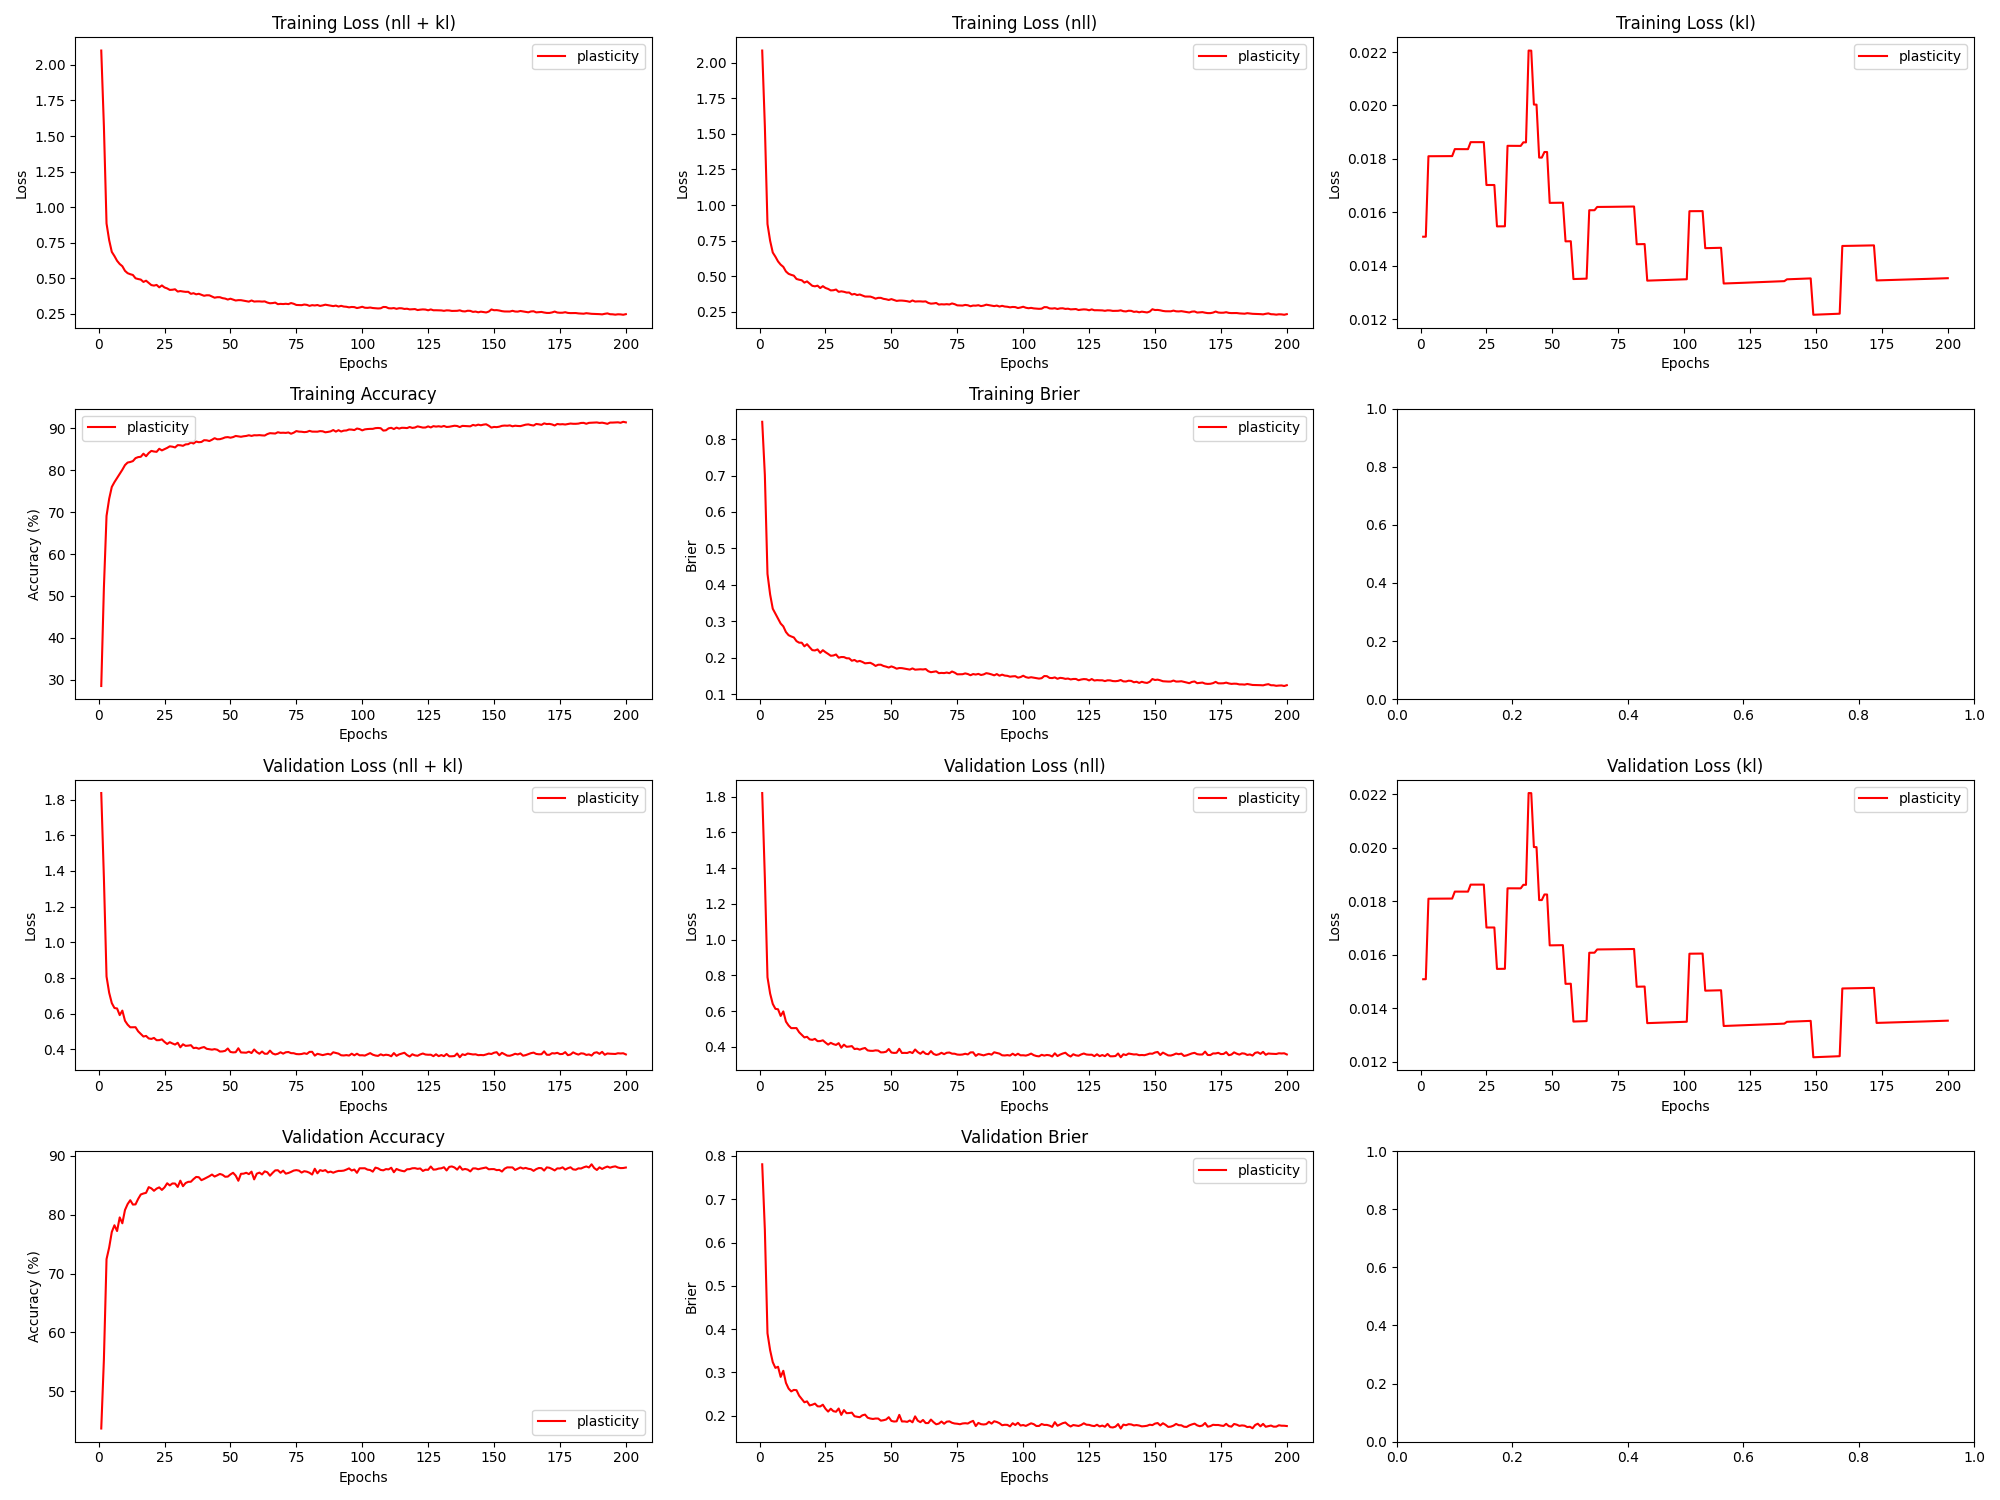

The data file committed next to this chart (first rows):
epoch, train_loss_total, train_loss_nll, train_loss_kl, train_loss_penalty, train_acc, train_brier, val_loss_total, val_loss_nll, val_loss_kl, val_loss_penalty, val_acc, val_brier, param_count
1, 2.101, 2.086, 0.01509, 0.0005749, 28.54, 0.8474, 1.837, 1.821, 0.01509, 0.0005749, 43.64, 0.7806, 57492
2, 1.57, 1.554, 0.01509, 0.0005749, 51.92, 0.7013, 1.362, 1.346, 0.01509, 0.0005749, 55.36, 0.6294, 57492
3, 0.8854, 0.8667, 0.0181, 0.0006894, 69.08, 0.4301, 0.8082, 0.7894, 0.0181, 0.0006894, 72.45, 0.3904, 68944
4, 0.7681, 0.7493, 0.0181, 0.0006894, 73.16, 0.3737, 0.717, 0.6982, 0.0181, 0.0006894, 74.42, 0.3513, 68944
5, 0.6856, 0.6668, 0.0181, 0.0006894, 75.99, 0.3346, 0.659, 0.6403, 0.0181, 0.0006894, 77.07, 0.3237, 68944
6, 0.6563, 0.6375, 0.0181, 0.0006894, 77.13, 0.3208, 0.6316, 0.6128, 0.0181, 0.0006894, 78.21, 0.3105, 68944
7, 0.6231, 0.6043, 0.0181, 0.0006894, 78.1, 0.3066, 0.6289, 0.6101, 0.0181, 0.0006894, 77.22, 0.3131, 68944
8, 0.6004, 0.5816, 0.0181, 0.0006894, 79.06, 0.2939, 0.5917, 0.5729, 0.0181, 0.0006894, 79.54, 0.2897, 68944
9, 0.5849, 0.5661, 0.0181, 0.0006894, 80.09, 0.2862, 0.6169, 0.5981, 0.0181, 0.0006894, 78.54, 0.3038, 68944
10, 0.5525, 0.5337, 0.0181, 0.0006894, 81.19, 0.2705, 0.5599, 0.5412, 0.0181, 0.0006894, 80.8, 0.2759, 68944
11, 0.536, 0.5172, 0.0181, 0.0006894, 81.8, 0.2619, 0.5382, 0.5194, 0.0181, 0.0006894, 81.81, 0.2628, 68944
12, 0.5287, 0.5099, 0.0181, 0.0006894, 81.93, 0.2585, 0.5233, 0.5045, 0.0181, 0.0006894, 82.47, 0.2562, 68944
13, 0.5233, 0.5042, 0.01837, 0.0006997, 82.15, 0.2557, 0.5238, 0.5048, 0.01836, 0.0006997, 81.72, 0.2596, 69966
14, 0.5001, 0.4811, 0.01836, 0.0006997, 82.85, 0.2457, 0.5239, 0.5048, 0.01836, 0.0006997, 81.76, 0.259, 69966
15, 0.4948, 0.4757, 0.01836, 0.0006997, 83.1, 0.2414, 0.5007, 0.4816, 0.01836, 0.0006997, 82.69, 0.2463, 69966
16, 0.4909, 0.4718, 0.01836, 0.0006997, 83.17, 0.2413, 0.4865, 0.4674, 0.01836, 0.0006997, 83.44, 0.2387, 69966
17, 0.4745, 0.4554, 0.01836, 0.0006997, 83.91, 0.2314, 0.4716, 0.4526, 0.01836, 0.0006997, 83.61, 0.2311, 69966
18, 0.4831, 0.464, 0.01836, 0.0006997, 83.3, 0.2372, 0.475, 0.4559, 0.01836, 0.0006997, 83.72, 0.2332, 69966
19, 0.4674, 0.4481, 0.01863, 0.0007099, 84.07, 0.2287, 0.4609, 0.4416, 0.01863, 0.0007099, 84.69, 0.2238, 70988
20, 0.4523, 0.433, 0.01863, 0.0007099, 84.58, 0.2209, 0.4583, 0.4389, 0.01863, 0.0007099, 84.48, 0.2254, 70988
21, 0.4486, 0.4293, 0.01863, 0.0007099, 84.43, 0.2201, 0.4638, 0.4445, 0.01863, 0.0007099, 84.07, 0.228, 70988
22, 0.4533, 0.4339, 0.01863, 0.0007099, 84.35, 0.2229, 0.451, 0.4317, 0.01863, 0.0007099, 84.44, 0.2218, 70988
23, 0.4366, 0.4172, 0.01863, 0.0007099, 85.08, 0.2135, 0.4514, 0.432, 0.01863, 0.0007099, 84.65, 0.2215, 70988
24, 0.4498, 0.4305, 0.01863, 0.0007099, 84.7, 0.2208, 0.4556, 0.4363, 0.01863, 0.0007099, 84.22, 0.2255, 70988
25, 0.4355, 0.4178, 0.01702, 0.0006487, 85, 0.2153, 0.4413, 0.4236, 0.01702, 0.0006487, 84.65, 0.2161, 64868
26, 0.4288, 0.4112, 0.01702, 0.0006487, 85.29, 0.2106, 0.4299, 0.4122, 0.01702, 0.0006487, 85.35, 0.2096, 64868
27, 0.4183, 0.4007, 0.01702, 0.0006487, 85.67, 0.2054, 0.4398, 0.4222, 0.01702, 0.0006487, 84.98, 0.2162, 64868
28, 0.4195, 0.4018, 0.01702, 0.0006487, 85.58, 0.2062, 0.4327, 0.415, 0.01702, 0.0006487, 85.32, 0.2105, 64868
29, 0.4229, 0.4068, 0.01547, 0.0005895, 85.4, 0.209, 0.4266, 0.4105, 0.01547, 0.0005895, 85.3, 0.2092, 58946
30, 0.4067, 0.3906, 0.01547, 0.0005895, 85.95, 0.2003, 0.4366, 0.4206, 0.01547, 0.0005895, 84.72, 0.2167, 58946
31, 0.4103, 0.3942, 0.01547, 0.0005895, 85.91, 0.202, 0.4112, 0.3952, 0.01547, 0.0005895, 85.79, 0.202, 58946
32, 0.4071, 0.391, 0.01548, 0.0005895, 85.79, 0.2019, 0.4281, 0.412, 0.01548, 0.0005895, 84.85, 0.213, 58946
33, 0.4047, 0.3855, 0.01849, 0.0007041, 86.13, 0.1987, 0.4193, 0.4001, 0.01849, 0.0007041, 85.39, 0.2059, 70412
34, 0.4051, 0.3859, 0.01849, 0.0007041, 86.18, 0.1984, 0.4207, 0.4015, 0.01849, 0.0007041, 85.59, 0.2062, 70412
35, 0.3907, 0.3716, 0.01849, 0.0007041, 86.57, 0.1918, 0.4231, 0.4039, 0.01849, 0.0007041, 85.61, 0.2071, 70412
36, 0.3953, 0.3761, 0.01849, 0.0007041, 86.34, 0.194, 0.4068, 0.3876, 0.01849, 0.0007041, 86.06, 0.1989, 70412
37, 0.3873, 0.3681, 0.01849, 0.0007041, 86.8, 0.1894, 0.4087, 0.3895, 0.01849, 0.0007041, 86.42, 0.1976, 70412
38, 0.3912, 0.372, 0.01849, 0.0007041, 86.65, 0.1914, 0.4032, 0.384, 0.01849, 0.0007041, 86.38, 0.1966, 70412
39, 0.3841, 0.3648, 0.01862, 0.0007095, 86.7, 0.1886, 0.4089, 0.3896, 0.01862, 0.0007095, 85.88, 0.201, 70952
40, 0.3771, 0.3578, 0.01862, 0.0007095, 87.12, 0.1847, 0.4127, 0.3934, 0.01862, 0.0007095, 86.08, 0.2026, 70952
41, 0.3807, 0.3578, 0.02206, 0.0008406, 87.09, 0.1855, 0.4028, 0.3799, 0.02205, 0.0008406, 86.32, 0.1955, 84056
42, 0.3802, 0.3573, 0.02205, 0.0008406, 86.92, 0.1862, 0.4005, 0.3776, 0.02205, 0.0008406, 86.55, 0.1936, 84056
43, 0.3721, 0.3513, 0.02003, 0.0007639, 87.23, 0.1826, 0.3981, 0.3773, 0.02003, 0.0007639, 86.83, 0.1925, 76388
44, 0.3636, 0.3428, 0.02003, 0.0007639, 87.6, 0.1776, 0.4009, 0.3801, 0.02003, 0.0007639, 86.49, 0.1936, 76388
45, 0.3672, 0.3484, 0.01805, 0.0006884, 87.35, 0.1809, 0.3975, 0.3788, 0.01805, 0.0006884, 86.7, 0.1935, 68840
46, 0.367, 0.3483, 0.01805, 0.0006884, 87.37, 0.1809, 0.3876, 0.3688, 0.01805, 0.0006884, 86.93, 0.1886, 68840
47, 0.3604, 0.3415, 0.01826, 0.0006967, 87.55, 0.1775, 0.3882, 0.3692, 0.01826, 0.0006967, 86.78, 0.1896, 69668
48, 0.3574, 0.3385, 0.01826, 0.0006967, 87.8, 0.1757, 0.3914, 0.3724, 0.01826, 0.0006967, 86.46, 0.1913, 69668
49, 0.3505, 0.3335, 0.01635, 0.0006234, 87.86, 0.1731, 0.4045, 0.3876, 0.01635, 0.0006234, 86.48, 0.1966, 62342
50, 0.3566, 0.3396, 0.01635, 0.0006234, 87.72, 0.1763, 0.3851, 0.3681, 0.01635, 0.0006234, 86.85, 0.1881, 62342
51, 0.3504, 0.3334, 0.01635, 0.0006234, 87.86, 0.1736, 0.3827, 0.3657, 0.01636, 0.0006234, 87.13, 0.1866, 62342
52, 0.3439, 0.3269, 0.01636, 0.0006234, 88.14, 0.17, 0.3838, 0.3668, 0.01636, 0.0006234, 86.65, 0.1871, 62342
53, 0.3464, 0.3294, 0.01636, 0.0006234, 88.04, 0.1719, 0.4058, 0.3888, 0.01636, 0.0006234, 85.78, 0.202, 62342
54, 0.3462, 0.3292, 0.01636, 0.0006234, 87.94, 0.1715, 0.3824, 0.3654, 0.01636, 0.0006234, 86.96, 0.1868, 62342
55, 0.3429, 0.3274, 0.01491, 0.0005673, 88.06, 0.1701, 0.3815, 0.366, 0.01491, 0.0005673, 86.98, 0.1868, 56730
56, 0.3402, 0.3248, 0.01491, 0.0005673, 88.14, 0.1685, 0.3809, 0.3654, 0.01491, 0.0005673, 87.13, 0.1858, 56730
57, 0.3358, 0.3204, 0.01492, 0.0005673, 88.3, 0.1675, 0.3867, 0.3712, 0.01492, 0.0005673, 86.9, 0.1891, 56730
58, 0.3441, 0.3301, 0.0135, 0.000513, 88.15, 0.1708, 0.379, 0.365, 0.0135, 0.000513, 87.33, 0.1848, 51300
59, 0.3364, 0.3224, 0.0135, 0.000513, 88.31, 0.1673, 0.399, 0.385, 0.0135, 0.000513, 86.01, 0.1985, 51300
60, 0.3377, 0.3237, 0.01351, 0.000513, 88.29, 0.1678, 0.3842, 0.3702, 0.01351, 0.000513, 86.98, 0.1886, 51300
... 140 more rows
